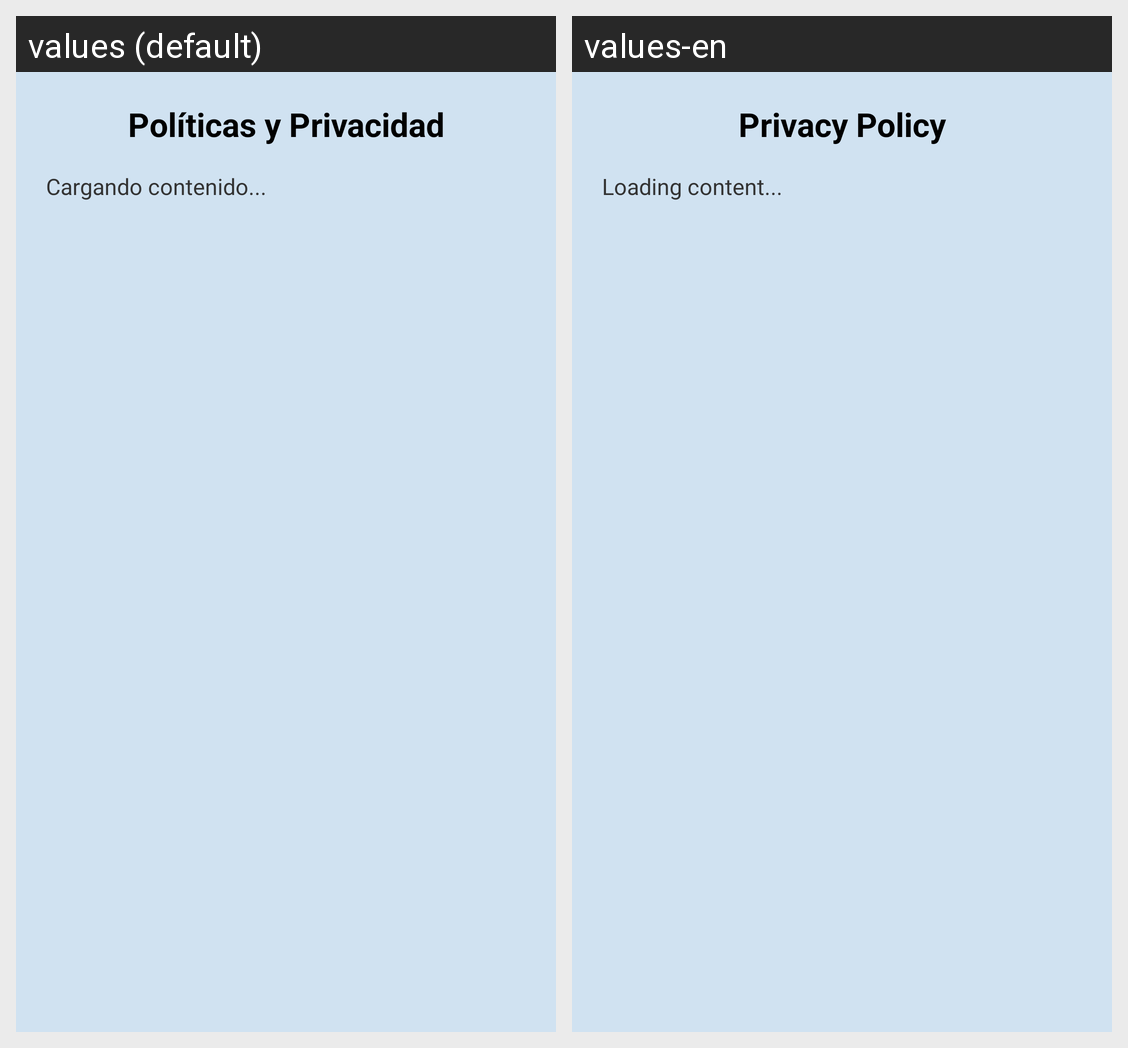

Here is an Android app screen in its default locale and in the app's own translations. Write out the translated-string differences for the strings that appear on this screen.
Android screen res/layout/fragment_pol_priv.xml rendered under 2 locales, left to right: values (default), values-en. Device: Nexus 5 (rendered at 1080×1920; each locale shown at half size, 540×960, under a caption strip naming it); theme Theme.Triaje.
Strings drawn on this screen, with the default value and each locale's value (text and hints the layout hard-codes, and strings that could not be matched under every locale, appear in the picture but are not listed):

privacy_policy
  values: Políticas y Privacidad
  values-en: Privacy Policy

loading_content
  values: Cargando contenido...
  values-en: Loading content...
